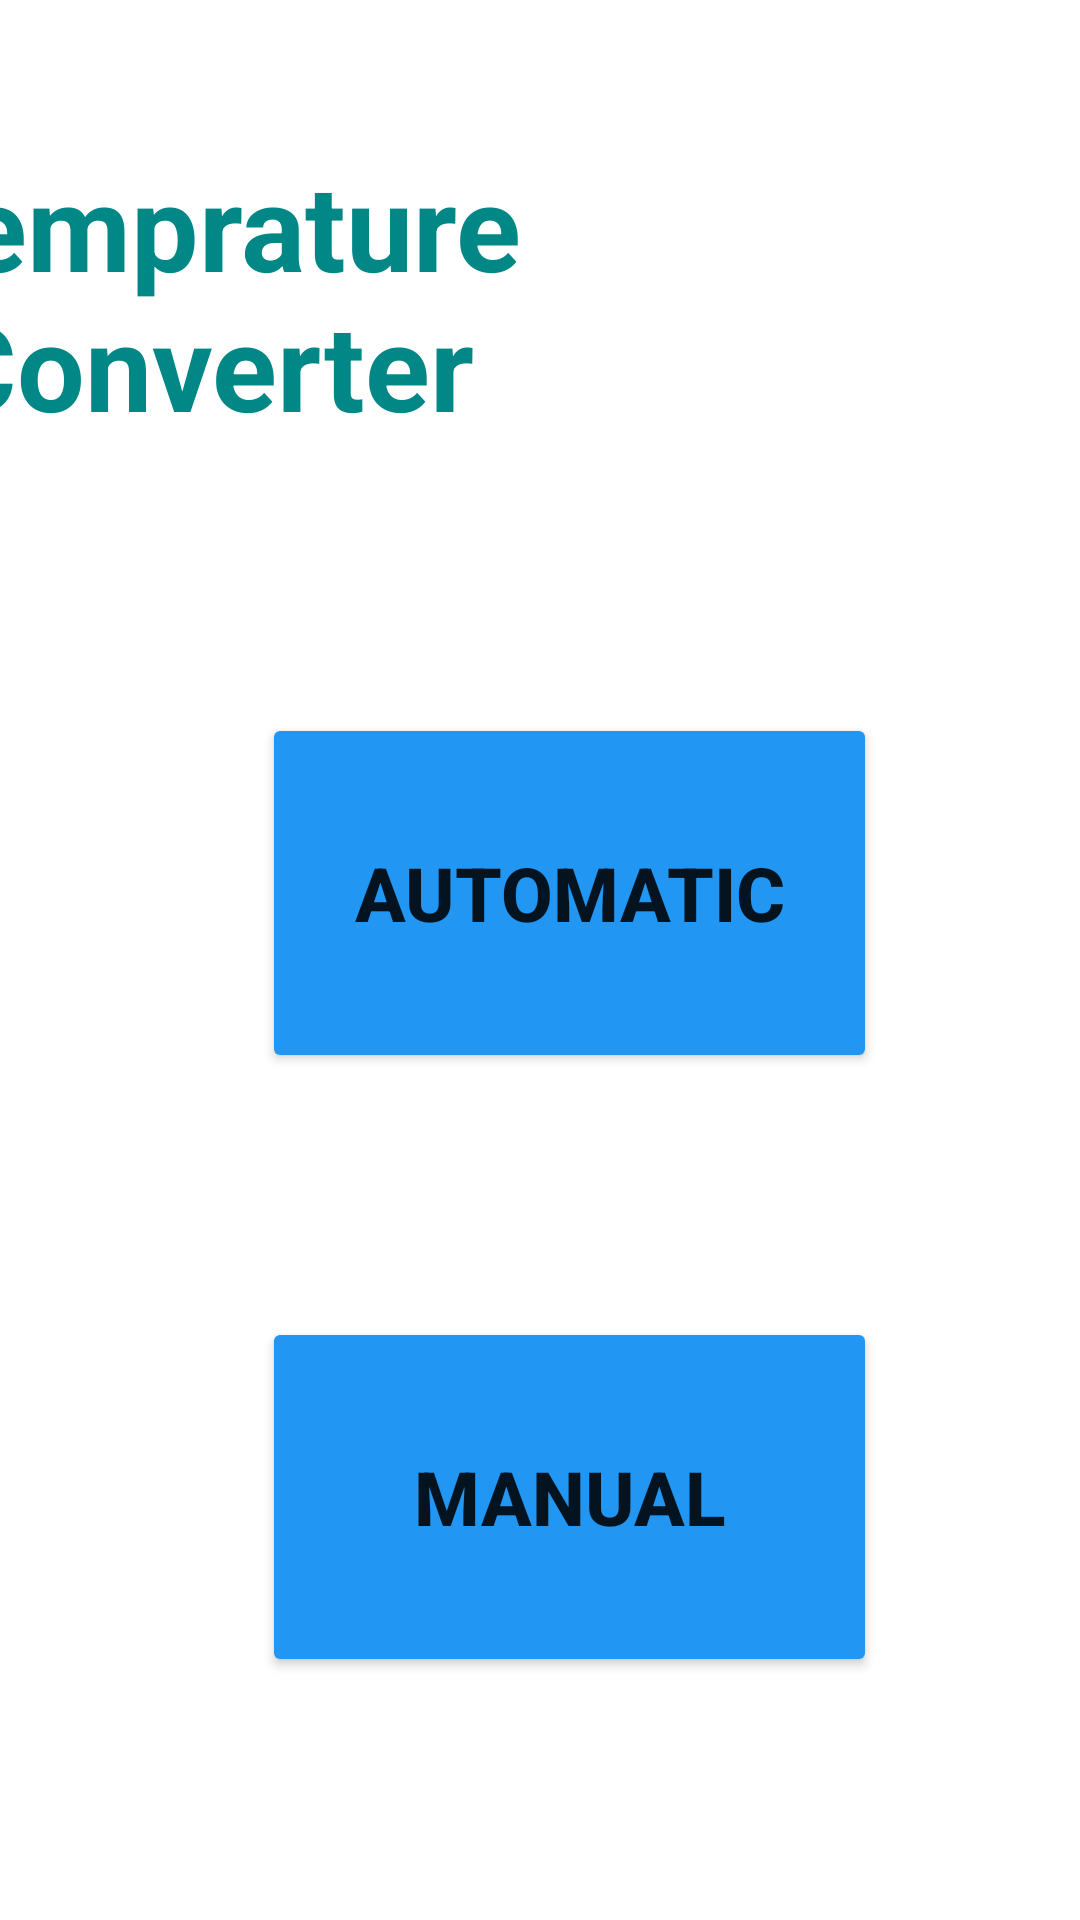

Layout XML and referenced resources for this Android screen:
<!-- AndroidManifest.xml: application theme Theme.Spider -->
<!-- res/layout/activity_third.xml -->
<?xml version="1.0" encoding="utf-8"?>
<androidx.constraintlayout.widget.ConstraintLayout  xmlns:android="http://schemas.android.com/apk/res/android"
    xmlns:app="http://schemas.android.com/apk/res-auto"
    xmlns:tools="http://schemas.android.com/tools"
    android:layout_width="match_parent"
    android:layout_height="match_parent"
    android:gravity="center"
    android:orientation="vertical"
    tools:context=".ThirdActivity">

    <TextView
        android:id="@+id/textView4"
        android:layout_width="211dp"
        android:layout_height="109dp"
        android:text="Temprature Converter"
        android:textAlignment="center"
        android:textColor="@color/teal_700"
        android:textSize="40sp"
        android:textStyle="normal|bold"
        app:layout_constraintBottom_toBottomOf="parent"
        app:layout_constraintEnd_toStartOf="@+id/imageView5"
        app:layout_constraintHorizontal_bias="1.0"
        app:layout_constraintStart_toStartOf="parent"
        app:layout_constraintTop_toTopOf="parent"
        app:layout_constraintVertical_bias="0.091" />

    <ImageView
        android:id="@+id/imageView5"
        android:layout_width="186dp"
        android:layout_height="145dp"
        android:src="@drawable/icon_temperatureconverter"
        app:layout_constraintBottom_toBottomOf="parent"
        app:layout_constraintEnd_toEndOf="parent"
        app:layout_constraintHorizontal_bias="1.0"
        app:layout_constraintStart_toStartOf="parent"
        app:layout_constraintTop_toTopOf="parent"
        app:layout_constraintVertical_bias="0.066" />

    <Button

        android:id="@+id/ninth_act_btn"
        android:layout_width="205dp"
        android:layout_height="120dp"
        android:backgroundTint="#2196F3"
        android:text="manual"
        android:textAlignment="center"
        android:textSize="25sp"
        android:textStyle="bold"
        app:layout_constraintBottom_toBottomOf="parent"
        app:layout_constraintEnd_toEndOf="@+id/eight_act_btn"
        app:layout_constraintHorizontal_bias="0.0"
        app:layout_constraintStart_toStartOf="@+id/eight_act_btn"
        app:layout_constraintTop_toBottomOf="@+id/eight_act_btn"
        app:layout_constraintVertical_bias="0.500" />

    <Button


        android:id="@+id/eight_act_btn"
        android:layout_width="205dp"
        android:layout_height="120dp"
        android:backgroundTint="#2196F3"
        android:text="Automatic"
        android:textAlignment="center"
        android:textSize="25sp"
        android:textStyle="bold"
        app:layout_constraintBottom_toBottomOf="parent"
        app:layout_constraintEnd_toEndOf="parent"
        app:layout_constraintHorizontal_bias="0.563"
        app:layout_constraintStart_toStartOf="parent"
        app:layout_constraintTop_toTopOf="parent"
        app:layout_constraintVertical_bias="0.457" />


</androidx.constraintlayout.widget.ConstraintLayout >
<!-- resources referenced by this layout -->
<resources>
  <style name="Theme.Spider" parent="Theme.MaterialComponents.DayNight.NoActionBar">
          
          <item name="colorPrimary">@color/purple_500</item>
          <item name="colorPrimaryVariant">@color/white</item>
          <item name="colorOnPrimary">@color/white</item>
          <item name="android:windowAnimationStyle">@style/CustomActivityAnimation</item>
          
          <item name="colorSecondary">@color/teal_200</item>
          <item name="colorSecondaryVariant">@color/teal_700</item>
          <item name="colorOnSecondary">@color/black</item>
          
          <item name="android:statusBarColor" tools:targetApi="l">?attr/colorPrimaryVariant</item>
          
      </style>
  <style name="CustomActivityAnimation" parent="@android:style/Animation.Activity">
          <item name="android:activityOpenEnterAnimation">@anim/slide_in_left</item>
          <item name="android:activityOpenExitAnimation">@anim/slide_out_right</item>
          <item name="android:activityCloseEnterAnimation">@anim/slide_in_left</item>
          <item name="android:activityCloseExitAnimation">@anim/slide_out_right</item>
  
  
      </style>
  <!-- not gathered from this repository: default colours our renderer supplied (Android Studio template values) -->
  <color name="purple_500">#FF6200EE</color>
  <color name="teal_200">#FF03DAC5</color>
  <color name="teal_700">#FF018786</color>
  <color name="black">#FF000000</color>
  <color name="white">#FFFFFFFF</color>
</resources>
